The GitHub repository akatakan/Edible-Mushroom-Classifier contains a labelled image folder "mantarlar" with 3 categories: yenebilen, yenilebilen, zehirli. Examples follow, each with its label.

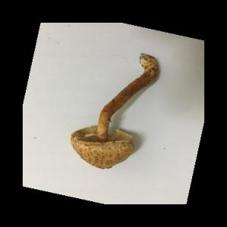
Label: zehirli

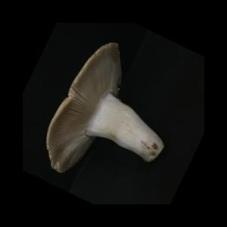
Label: yenilebilen

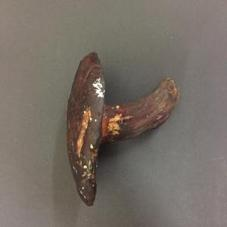
Label: yenebilen

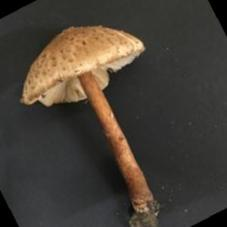
Label: zehirli

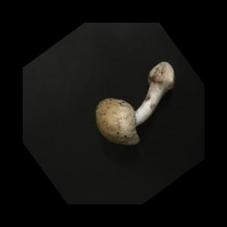
Label: yenilebilen

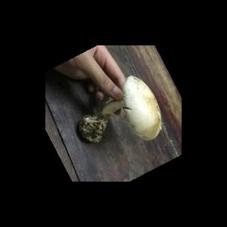
Label: yenebilen
